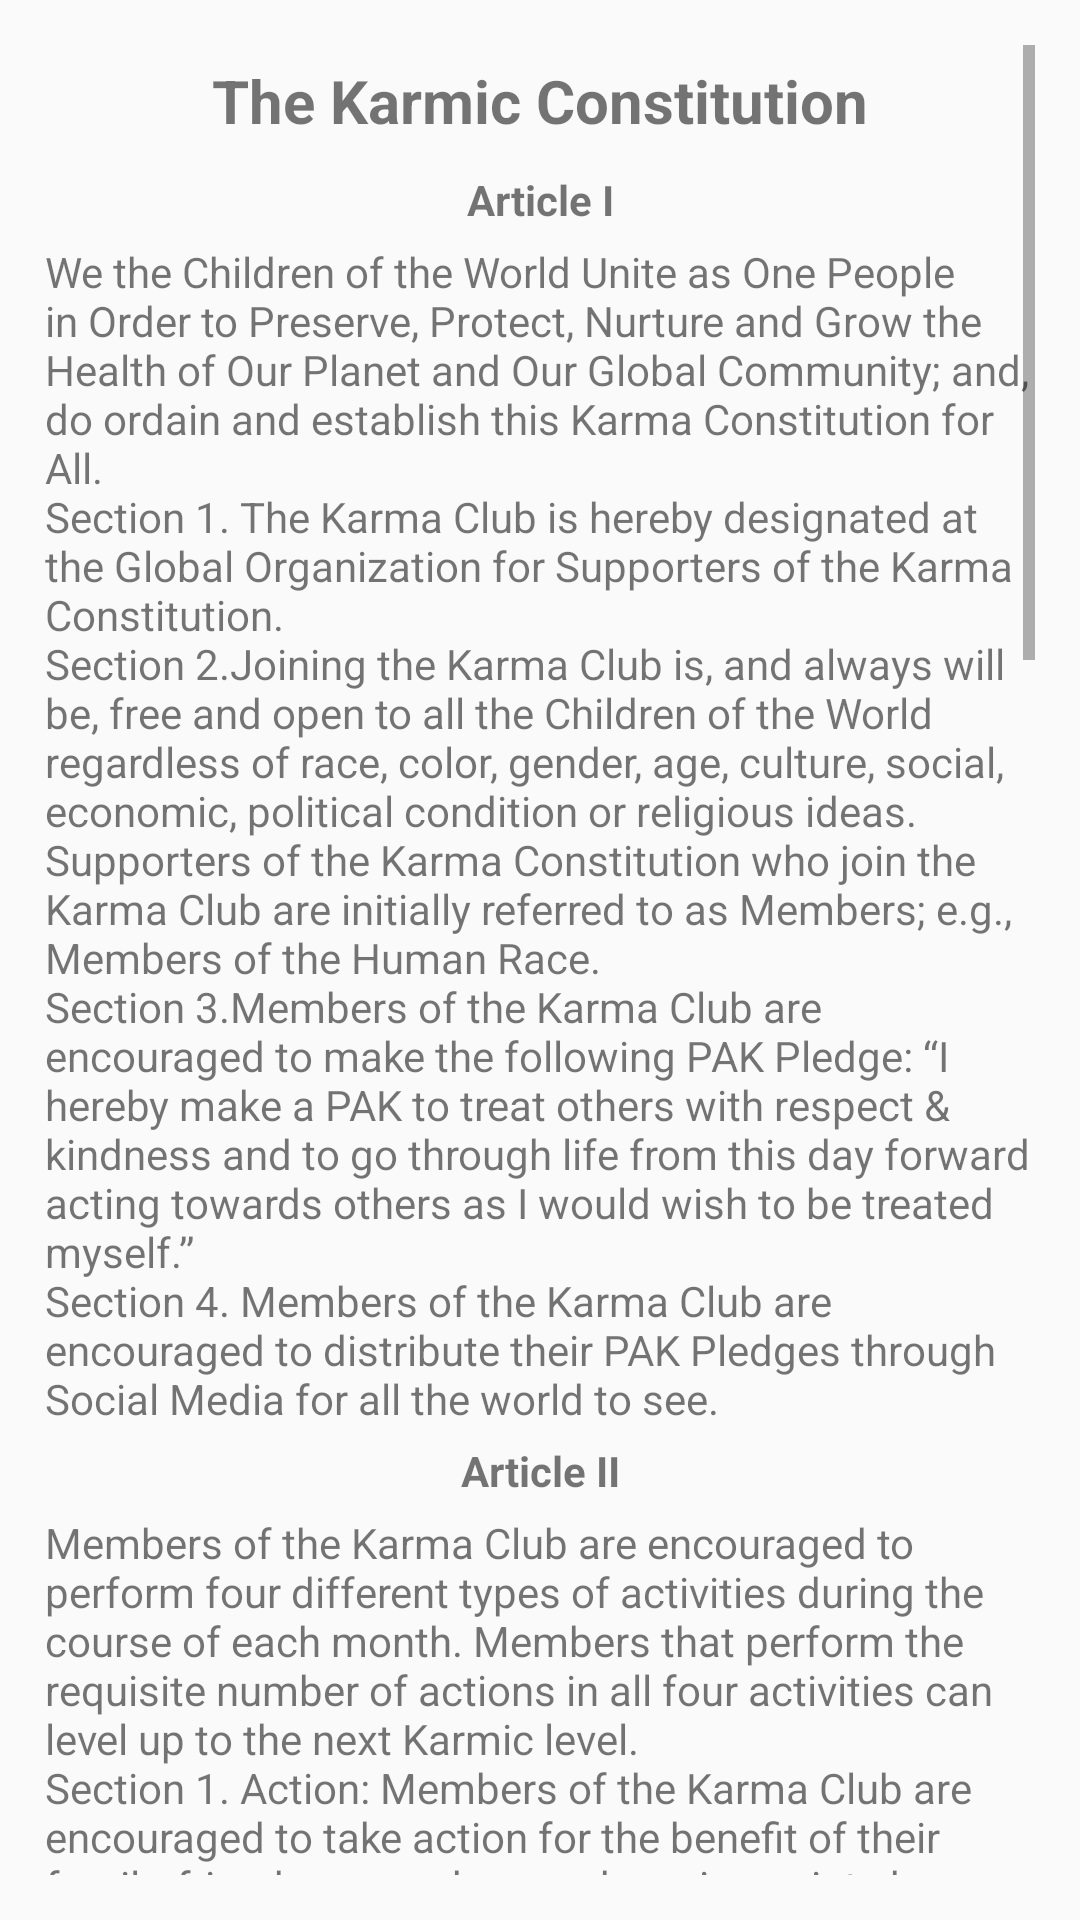

The Android layout XML behind this screen, and the referenced resources:
<!-- AndroidManifest.xml: application theme AppTheme -->
<!-- res/layout/fragment_karma__constitution.xml -->
<FrameLayout xmlns:android="http://schemas.android.com/apk/res/android"
             xmlns:tools="http://schemas.android.com/tools"
             android:layout_width="match_parent"
             android:layout_height="match_parent"
             android:padding="15dp"
             tools:context="plannedactsofkindness.org.plannedactsofkindness.activity_karma_club.Karma_Constitution_Fragment">

    <LinearLayout
        android:layout_width="match_parent"
        android:layout_height="match_parent"
        android:orientation="vertical">

   <ScrollView
       android:layout_width="match_parent"
       android:layout_height="wrap_content">

           <include
               layout="@layout/constitution_layout"
               android:layout_width="match_parent"
               android:layout_height="wrap_content"/>

   </ScrollView>
    </LinearLayout>

</FrameLayout>
<!-- res/layout/constitution_layout.xml (included above) -->
<?xml version="1.0" encoding="utf-8"?>
<LinearLayout xmlns:android="http://schemas.android.com/apk/res/android"
              android:orientation="vertical"
              android:layout_width="match_parent"
              android:layout_height="match_parent">

    <TextView
        android:layout_width="match_parent"
        android:layout_height="wrap_content"
        android:padding="5dp"
        android:textAlignment="center"
        android:text="@string/the_karmic_constitution"
        android:textSize="20dp"
        android:textStyle="bold"/>

    <TextView
        android:layout_width="match_parent"
        android:layout_height="wrap_content"
        android:textStyle="bold"
        android:textAlignment="center"
        android:padding="5dp"
        android:text="Article I"/>

    <TextView
        android:layout_width="match_parent"
        android:layout_height="wrap_content"
        android:text="@string/kconstitution_article1"/>

    <TextView
        android:layout_width="match_parent"
        android:layout_height="wrap_content"
        android:text="Article II"
        android:textAlignment="center"
        android:padding="5dp"
        android:textStyle="bold"/>

    <TextView
        android:layout_width="match_parent"
        android:layout_height="wrap_content"
        android:text="@string/kconstitution_article2"/>

    <TextView
        android:layout_width="match_parent"
        android:layout_height="wrap_content"
        android:textAlignment="center"
        android:padding="5dp"
        android:text="Article III"
        android:textStyle="bold"/>

    <TextView
        android:layout_width="match_parent"
        android:layout_height="wrap_content"
        android:text="@string/kconstitution_article3"/>

    <TextView
        android:layout_width="match_parent"
        android:layout_height="wrap_content"
        android:textAlignment="center"
        android:padding="5dp"
        android:text="Article IV"
        android:textStyle="bold"/>

    <TextView
        android:layout_width="match_parent"
        android:layout_height="wrap_content"
        android:text="@string/kconstitution_article4"/>

    <TextView
        android:layout_width="match_parent"
        android:layout_height="wrap_content"
        android:textAlignment="center"
        android:padding="5dp"
        android:text="Article V"
        android:textStyle="bold"/>

    <TextView
        android:layout_width="match_parent"
        android:layout_height="wrap_content"
        android:text="@string/kconstitution_article5"/>

    <TextView
        android:layout_width="match_parent"
        android:layout_height="wrap_content"
        android:textAlignment="center"
        android:padding="5dp"
        android:text="Article VI"
        android:textStyle="bold"/>

    <TextView
        android:layout_width="match_parent"
        android:layout_height="wrap_content"
        android:text="@string/kconstitution_article6"/>

    <TextView
        android:layout_width="match_parent"
        android:layout_height="wrap_content"
        android:textAlignment="center"
        android:padding="5dp"
        android:text="Article VII"
        android:textStyle="bold"/>

    <TextView
        android:layout_width="match_parent"
        android:layout_height="wrap_content"
        android:text="@string/kconstitution_article7"/>

    <TextView
        android:layout_width="match_parent"
        android:layout_height="wrap_content"
        android:text="@string/kconstitution_conclusion"/>

    <TextView
        android:layout_width="match_parent"
        android:layout_height="wrap_content"
        android:text="@string/kconstitution_titles"/>


</LinearLayout>
<!-- resources referenced by this layout -->
<resources>
  <string name="kconstitution_article2">Members of the Karma Club are encouraged to perform four
          different types of activities during the course of each month. Members that perform the requisite
          number of actions in all four activities can level up to the next Karmic level."\n"Section 1.
          Action: Members of the Karma Club are encouraged to take action for the benefit of their family,
          friends, co-workers and service points by completing and sharing their finished Planned Acts
          of Kindness on a daily basis."\n"Section 2.Outreach: Members of the Karma Club are encouraged
          to inspire others to take action by having them join the Karma Club and take the PAK Pledge."\n"
          Section 3.Volunteering: Members of the Karma Club are encouraged to show their commitment to
          the Bettering the World by Volunteering and taking part in “16 Things Kids’ Can Do” programs
          around the world."\n"Section 4. Support: Members of the Karma Club are encouraged to Support
          “16 Things Kids’ Can Do” outreach programs by securing donations, sponsorships and grants.</string>
  <string name="kconstitution_article3">Section 1.The Executive Power shall be vested in an Executive
          Director of the Karma Club, who shall be one and the same individual as the President of 16
          Things Kids Can Do, Inc."\n"Section 2.The Executive Director shall have the duty and responsibility
          to appoint the President, Vice-President, Secretary, Treasurer, etc. of each Karma Club around
          the World."\n"Section 3. All Karma Club Officials shall serve at the discretion of the Executive Director.</string>
  <string name="kconstitution_article4">Section 1. Anyone who is a member of the Karma Club can be
          nominated for “Person of the Week.”"\n"Section 2. Only Members of the Karma Club can nominate
          another member for “Person of the Week.”"\n"Section 3. The final selection for the “Person of
          the Week” shall reside with the Executive Director.</string>
  <string name="kconstitution_article5">Section 1. Anyone who is a member of the Karma Club can nominate
          a subject for the “Cause of the Month.”"\n"Section 2. Only Members of the Karma Club can vote on
          their choice for the “Cause of the Month.”"\n"Section 3. The final selection for the “Cause
          of the Month” shall reside with the Executive Director.</string>
  <string name="kconstitution_article6">Section 1. Members of the Karma Club are encouraged to build
          connections with others in the Global Community to further the mission and vision of the Karma
          Club, Planned Acts of Kindness, and 16 Things Kids Can Do, Inc."\n"Section 2. Members of the
          Karma Club are encouraged to submit new ideas and proposals with the objective of furthering
          the mission and vision of the Karma Club, Planned Acts of Kindness, and 16 Things Kids Can Do, Inc.</string>
  <string name="kconstitution_article7">This Constitution, and the Principles contained herein shall
          be made in Pursuance thereof; and all Treaties made, or which shall be made, under the Authority
          of the Children of the World, shall be the supreme Law of the Land; and the Members in every
          Community shall be bound thereby, anything in the Constitution or Laws of any Nation to the Contrary notwithstanding.</string>
  <string name="kconstitution_conclusion">Done by the Unanimous Consent of the Members present the
          first Day of July in the Year of our Lord two thousand and seventeen hundred in Witness whereof
          We have hereunto subscribed our Names:</string>
  <string name="kconstitution_titles">Lyle Benjamin,"\n"Executive Director,"\n"Ellisen Wang,"\n"Briana Garcia,"\n"Rob Adamo</string>
  <string name="the_karmic_constitution">The Karmic Constitution</string>
  <color name="colorAccent">#fff703</color>
</resources>
